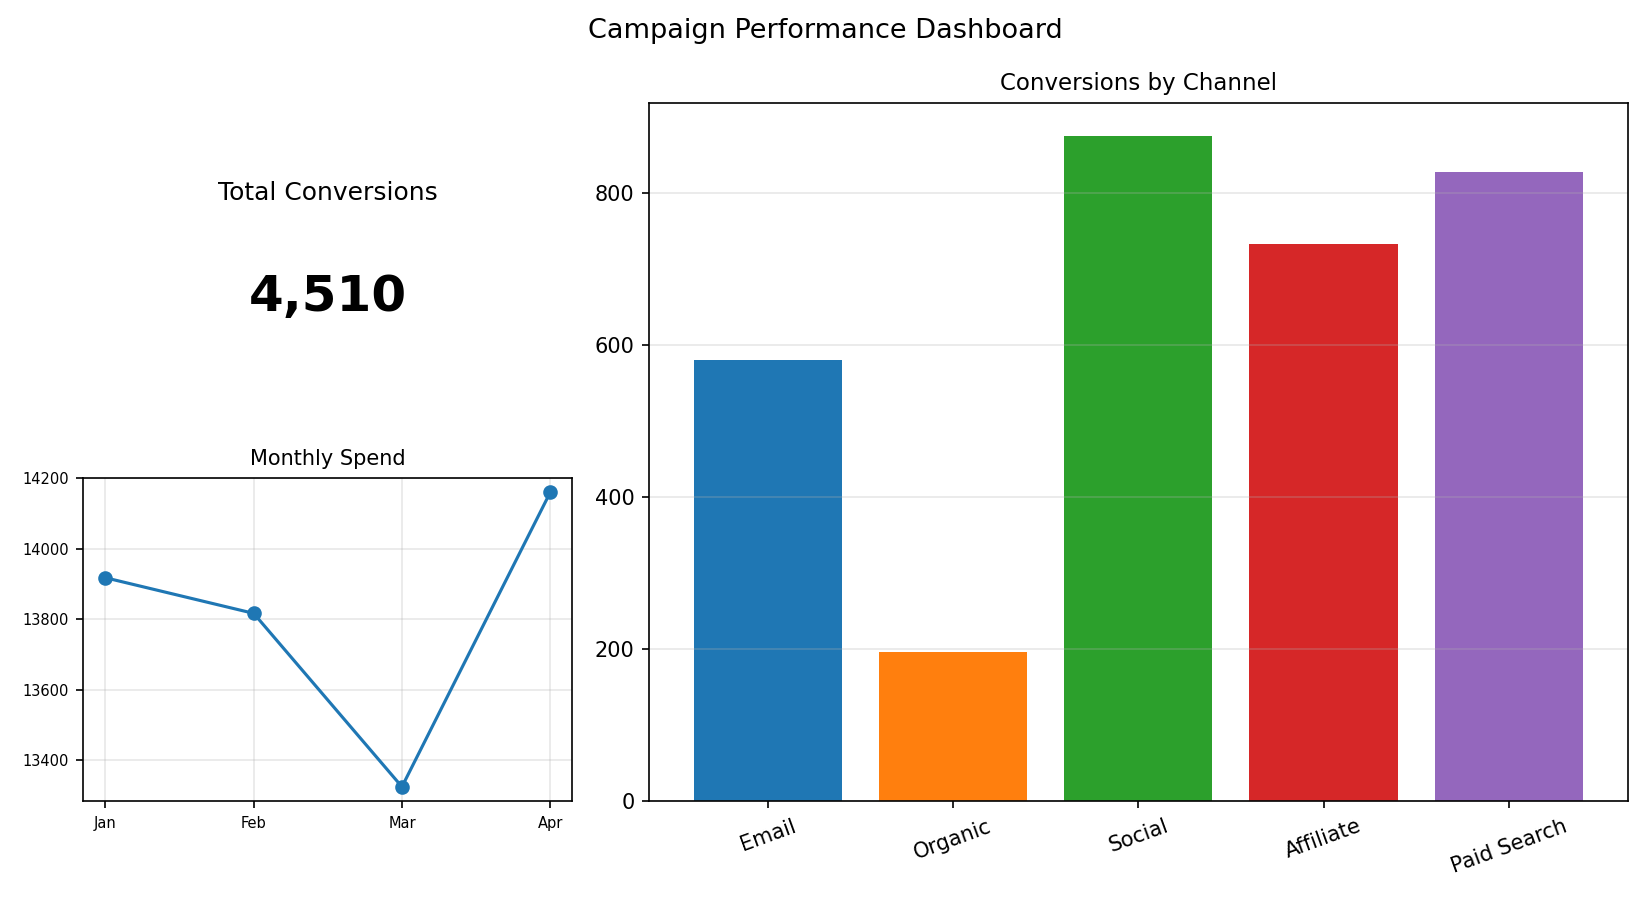

Data behind this chart, as committed beside it:
Channel, Conversions
Email, 580
Organic, 196
Social, 875
Affiliate, 733
Paid Search, 828
